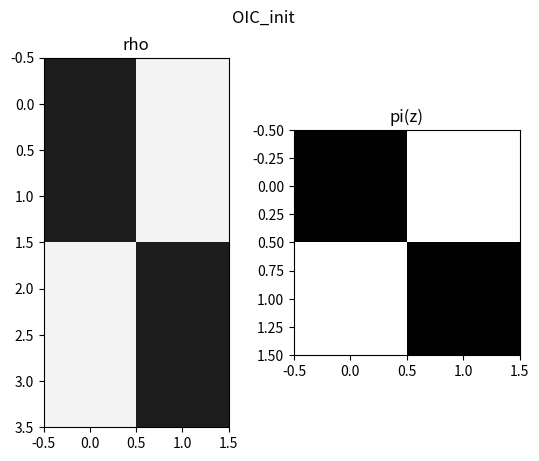
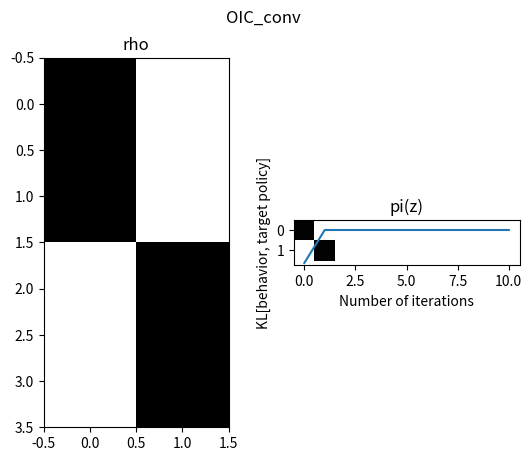
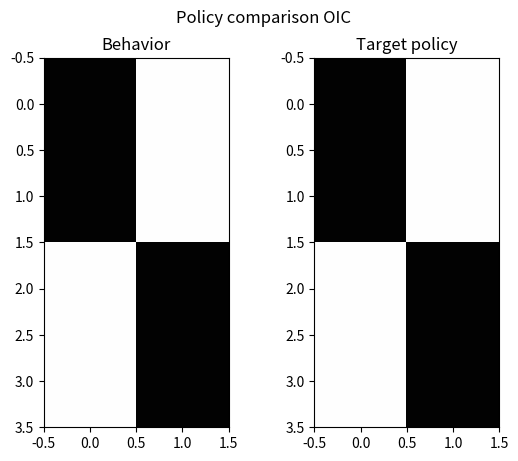
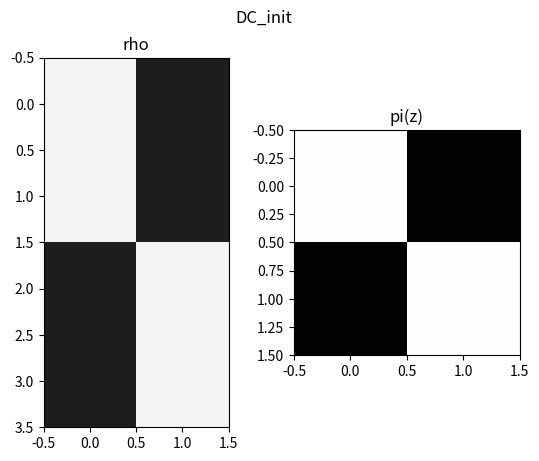
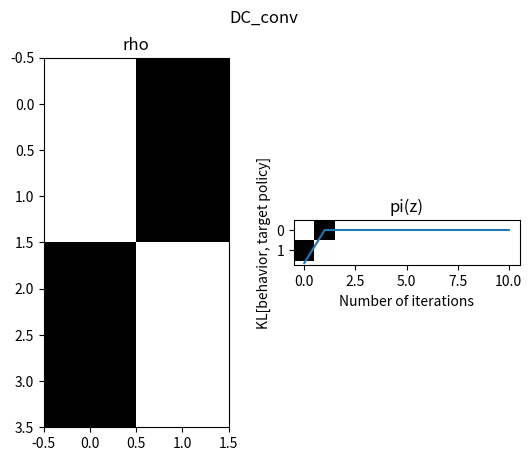
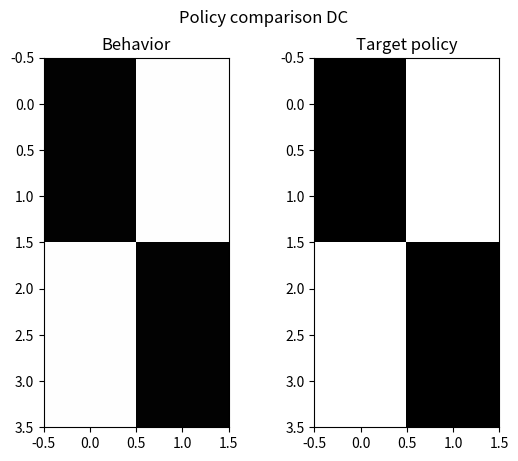
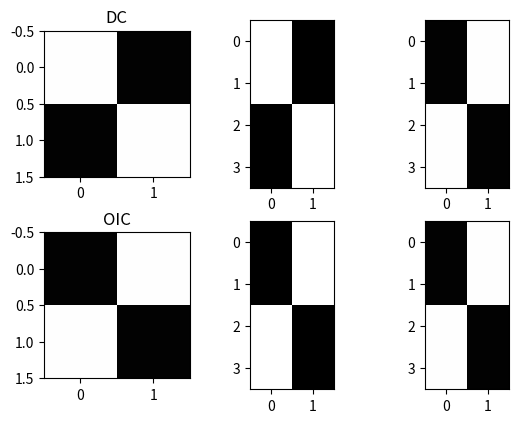

The matplotlib source for these figures, in order:
#!/usr/bin/python

# My take-away intuitions:
# 1. Need noise in latent policy initialization otherwise stuck on nullcline (i.e. algorithm can't "decide" which way to go)
# 2. Increase beta for lower error and faster convergence

#%% inits

import numpy as np
import matplotlib.pyplot as plt

def kl(p1,p2):
    return (p1*np.log(p1/p2)).sum()

def error(p_s, pi_behave, pi_s):
    k = 0.
    for s in range(n_state):
        k += p_s[s]*kl(pi_behave[s,:], pi_s[s,:])
    return k

def plot_rho_pi(rho, pi_z, title):
    fig, axes = plt.subplots(1,2)
    if title:
        fig.suptitle(title)
    vmin = 0; vmax = 1.; cmap = 'Greys'
    axes[0].imshow(rho, vmin=vmin, vmax=vmax, cmap=cmap)
    axes[0].set_title('rho')
    axes[1].imshow(pi_z, vmin=vmin, vmax=vmax, cmap=cmap)
    axes[1].set_title('pi(z)')
    plt.show()

n_state = 4
n_latent = 2
n_action = 2

n_steps = 10
beta = 100

# rho = np.ones((n_state, n_latent))/n_latent
# pi_z = np.ones((n_latent, n_action))/n_action

# case 0 [DOES NOT WORK]:
# flat priors, doesn't work, stuck on nullcline

# case 1 [WORKS]: random latent policy initialization
# pi_z += np.random.normal(1,0.1, size=(n_latent, n_action))
# pi_z /= pi_z.sum(axis=1)

# case 2 [WORKS]: deliberate confusion, behavioral policy reversed from target policy
# rho maps states 0,1 to latent 1, 2,3 -> 0
# latent policy maps latent state 0 to action 0, 1->1
# implies states 0,1 mapped to action 1, and 2,3->0 (opposite to target)

def run_information_bottleneck(rho, pi_z_init):

    # setup: four environment states, two latent states, two actions
    
    n_state = 4
    n_latent = 2
    n_action = 2
    
    pi_z = pi_z_init
    pi_behave = np.ones((n_state, n_action))/n_action # behavioral policy induced through latent representation
    pi_s = np.array([[0.99, 0.01], [0.99, 0.01], [0.01, 0.99], [0.01, 0.99]]) # target policy
    p_z = np.ones((1, n_latent))/n_latent
    p_s = np.ones((n_state, 1))/n_state
    p_sz = np.ones((n_latent, n_state))/n_latent

    error_behave = []
    error_behave = [error(p_s, pi_behave, pi_s)]
    for t in range(n_steps):
        for s in range(n_state):
            for z in range(n_latent):
                rho[s,z] = p_z[0, z]*np.exp(-beta*kl(pi_s[s,:], pi_z[z,:]))
            rho[s,:] /= (rho[s,:]).sum()

        # compute marginal latents
        p_z = (p_s*rho).sum(0).reshape(1, n_latent)

        # compute environment state
        p_sz = (p_s*rho).T
        p_sz /= (p_sz.sum(1)).reshape(n_latent,1)

        # compute latent policy
        pi_z = np.dot(p_sz, pi_s)

        # compute behavioral policy
        pi_behave = np.dot(rho, pi_z)

        # record KL between target policy and behavioral policy
        error_behave.append(error(p_s, pi_behave, pi_s))

    return {'rho':rho, 'pi_z':pi_z, 'p_sz':p_sz, 
            'pi_behave':pi_behave, 'error_behave':error_behave,
            'pi_s':pi_s}


#%%

# optimal initial conditions ---

rho = np.array([[.9, .1], [.9, .1], [.1, .9], [.1, .9]])
pi_z_init_opt = np.array([[0.99, 0.01], [0.01, 0.99]])
plot_rho_pi(rho, pi_z_init_opt, 'OIC_init')

sim_data_opt = run_information_bottleneck(rho, pi_z_init_opt)
plot_rho_pi(sim_data_opt['rho'], sim_data_opt['pi_z'], 'OIC_conv')

plt.plot(range(n_steps+1), sim_data_opt['error_behave'])
plt.xlabel('Number of iterations')
plt.ylabel('KL[behavior, target policy]')
plt.show()

fig, axes = plt.subplots(1,2)
fig.suptitle('Policy comparison OIC')
vmin = 0; vmax = 1.; cmap = 'Greys'
axes[0].imshow(sim_data_opt['pi_behave'], vmin=vmin, vmax=vmax, cmap=cmap)
axes[0].set_title('Behavior')
axes[1].imshow(sim_data_opt['pi_s'], vmin=vmin, vmax=vmax, cmap=cmap)
axes[1].set_title('Target policy')
plt.show()


# deliberate confusion ----

rho = np.array([[.1, .9], [.1, .9], [.9, .1], [.9, .1]])
pi_z_init_conf = np.array([[0.01, 0.99],[0.99, 0.01]])
plot_rho_pi(rho, pi_z_init_conf, 'DC_init')

sim_data_conf = run_information_bottleneck(rho, pi_z_init_conf)
plot_rho_pi(sim_data_conf['rho'], sim_data_conf['pi_z'], 'DC_conv')

plt.plot(range(n_steps+1), sim_data_conf['error_behave'])
plt.xlabel('Number of iterations')
plt.ylabel('KL[behavior, target policy]')
plt.show()

fig, axes = plt.subplots(1,2)
vmin = 0; vmax = 1.; cmap = 'Greys'
fig.suptitle('Policy comparison DC')
axes[0].imshow(sim_data_conf['pi_behave'], vmin=vmin, vmax=vmax, cmap=cmap)
axes[0].set_title('Behavior')
axes[1].imshow(sim_data_conf['pi_s'], vmin=vmin, vmax=vmax, cmap=cmap)
axes[1].set_title('Target policy')
plt.show()


# %%

rho_o = sim_data_opt['rho']
rho_c = sim_data_conf['rho']
pi_z_o = sim_data_opt['pi_z']
pi_z_c = sim_data_conf['pi_z']

plt.imshow(np.dot(rho_o,pi_z_o),'Greys')
plt.show()
plt.imshow(np.dot(rho_c,pi_z_c),'Greys')
plt.show()


# %%

fig, axes = plt.subplots(2,3)
vmin = 0; vmax = 1.; cmap = 'Greys'
axes[0,0].imshow(sim_data_conf['pi_z'], vmin=vmin, vmax=vmax, cmap=cmap)
axes[0,0].set_title('DC')
axes[0,1].imshow(sim_data_conf['rho'], vmin=vmin, vmax=vmax, cmap=cmap)
axes[0,2].imshow(np.dot(rho_c,pi_z_c), vmin=vmin, vmax=vmax, cmap=cmap)

axes[1,0].imshow(sim_data_opt['pi_z'], vmin=vmin, vmax=vmax, cmap=cmap)
axes[1,0].set_title('OIC')
axes[1,1].imshow(sim_data_opt['rho'], vmin=vmin, vmax=vmax, cmap=cmap)
axes[1,2].imshow(np.dot(rho_o,pi_z_o), vmin=vmin, vmax=vmax, cmap=cmap)
plt.show()

# %%
